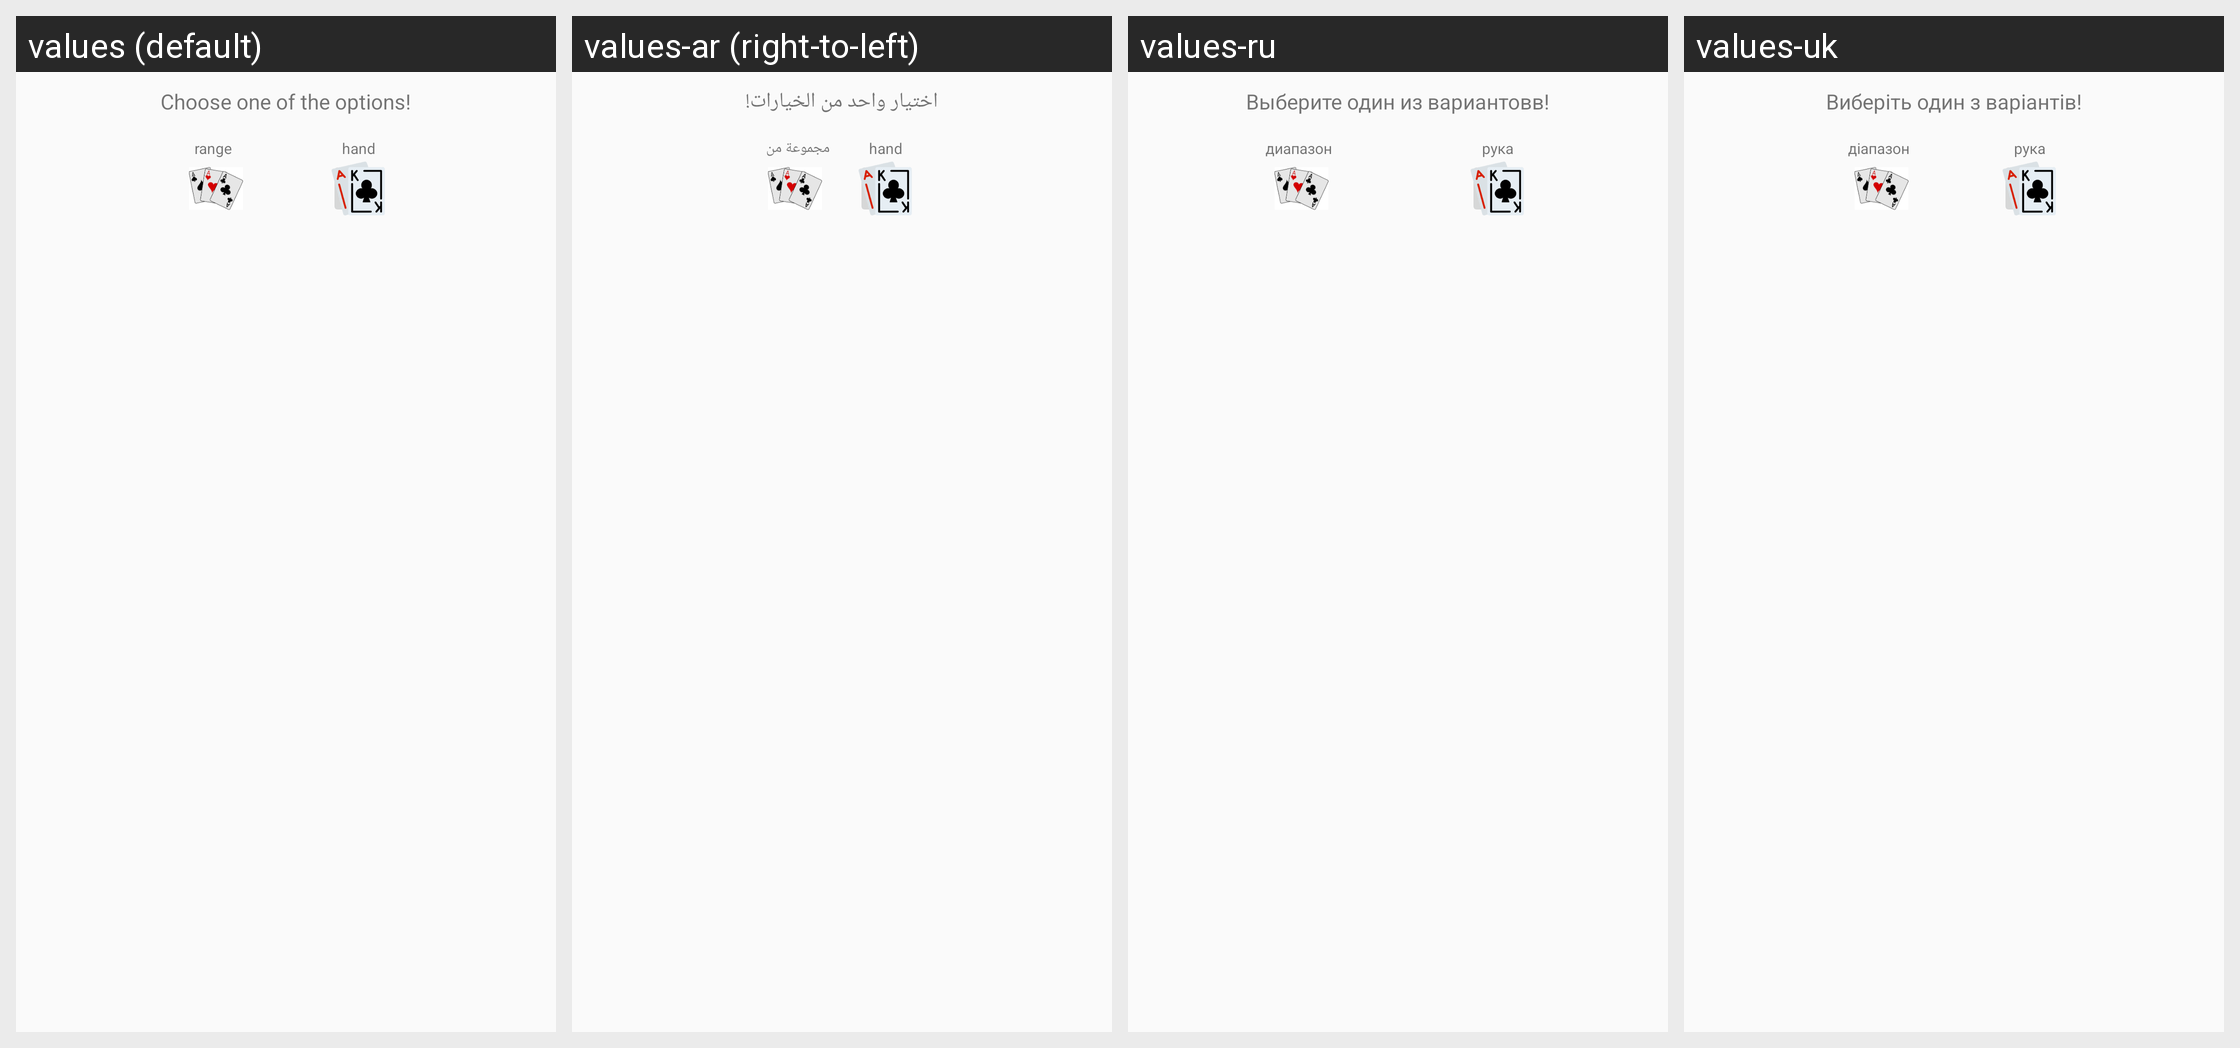

The same Android screen rendered under several of its app's locales, left to right. List the strings drawn on it with the default value and each locale's translation.
Android screen res/layout/dialog_layout.xml rendered under 4 locales, left to right: values (default), values-ar (right-to-left), values-ru, values-uk. Device: Nexus 5 (rendered at 1080×1920; each locale shown at half size, 540×960, under a caption strip naming it); theme AppTheme.
Other locales in the repository, not shown: values-af, values-bg, values-cs, values-da, values-de, values-el, values-es, values-et, values-fi, values-fil, values-fr, values-hi, values-hr, values-hu, values-hy, values-in, values-is, values-it, values-ja, values-kk, values-ko, values-lt, values-lv, values-mn, values-nl, values-no, values-pl, values-pt, values-ro, values-sk, values-sr, values-sv, values-th, values-tr, values-vi, values-zh.
Strings drawn on this screen, with the default value and each locale's value (text and hints the layout hard-codes, and strings that could not be matched under every locale, appear in the picture but are not listed):

dialog_main_text
  values: Choose one of the options!
  values-ar: اختيار واحد من الخيارات!
  values-ru: Выберите один из вариантовв!
  values-uk: Виберіть один з варіантів!

range
  values: range
  values-ar: مجموعة من
  values-ru: диапазон
  values-uk: діапазон

hand
  values: hand
  values-ar: hand  [not translated; the default value is used]
  values-ru: рука
  values-uk: рука
